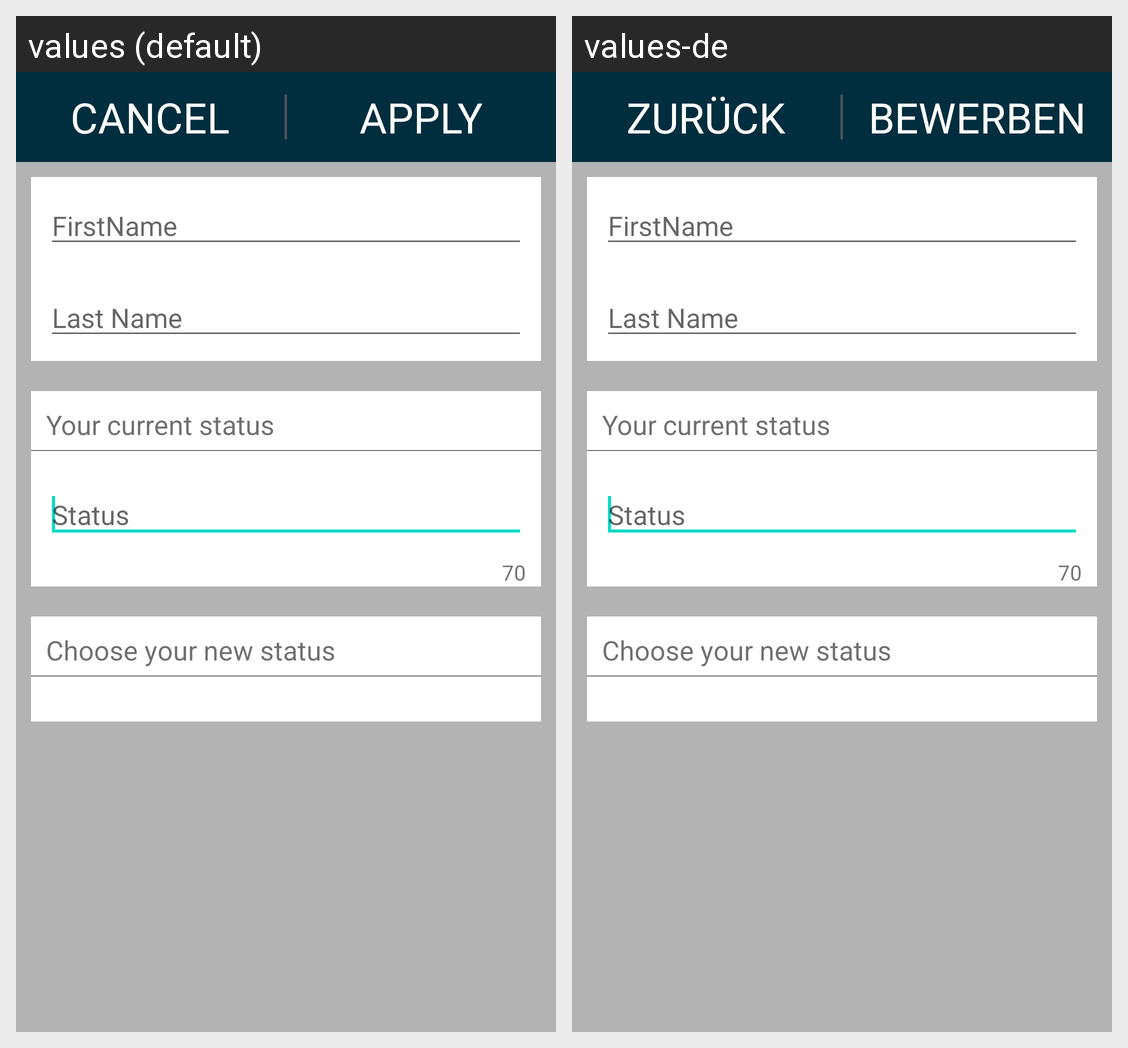

The Android screen above is rendered under two locales of the same app. Produce the string resources it draws, with the default and per-locale values.
Android screen res/layout/activity_edit_account.xml rendered under 2 locales, left to right: values (default), values-de. Device: Nexus 5 (rendered at 1080×1920; each locale shown at half size, 540×960, under a caption strip naming it); theme Theme.MaterialComponents.DayNight.NoActionBar.
Strings drawn on this screen, with the default value and each locale's value (text and hints the layout hard-codes, and strings that could not be matched under every locale, appear in the picture but are not listed):

txt_cancel_cap
  values: CANCEL
  values-de: ZURÜCK

txt_apply_cap
  values: APPLY
  values-de: BEWERBEN
